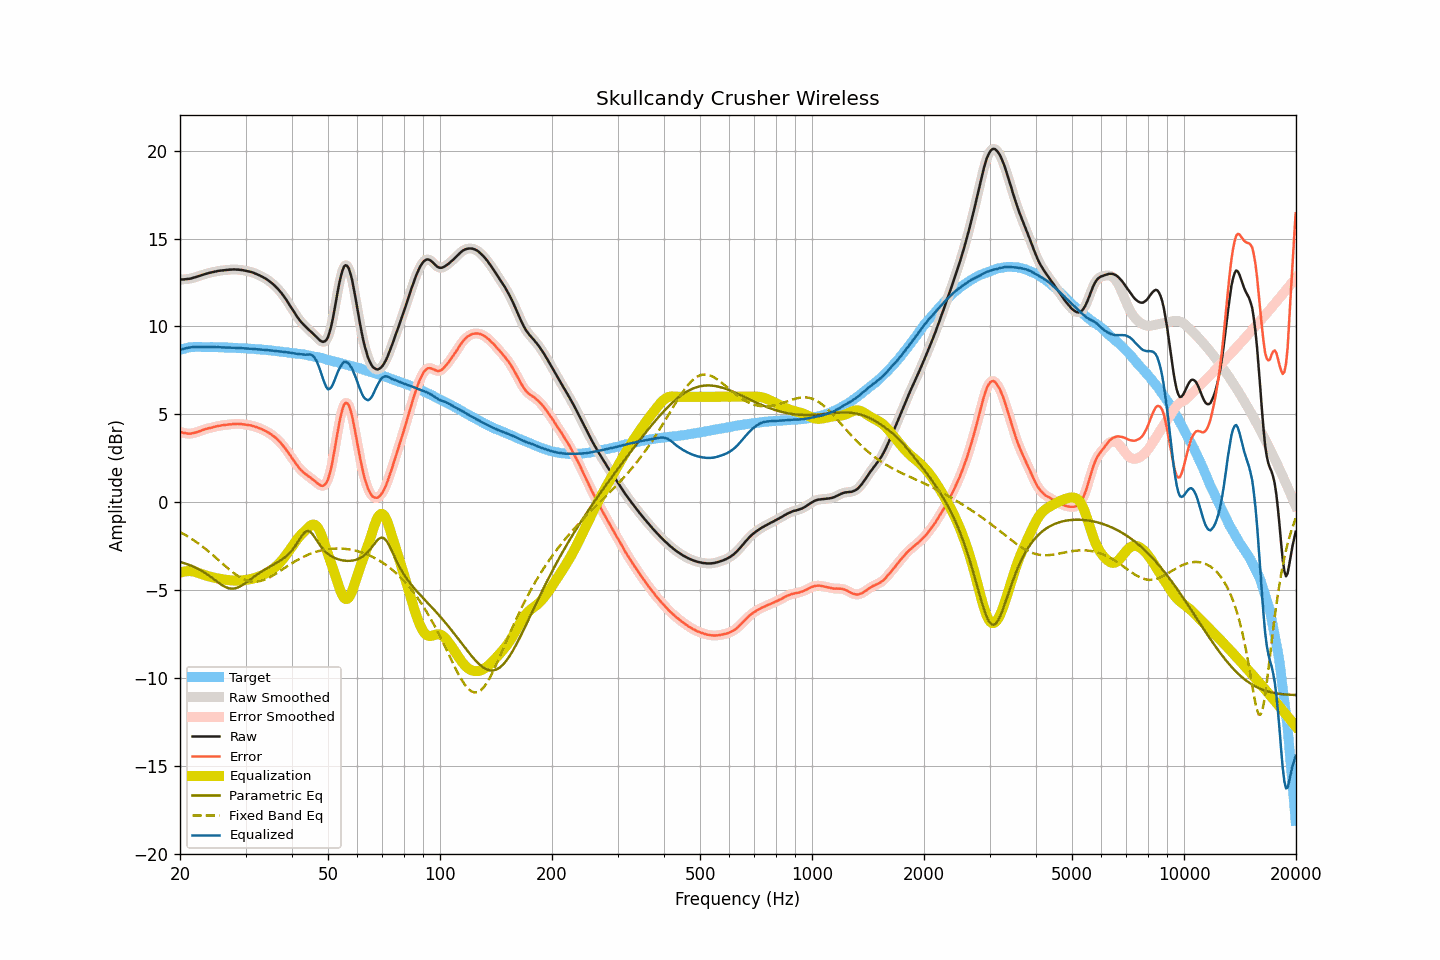

Values plotted in this chart, from the file beside it:
frequency, raw, smoothed, error, error_smoothed, equalization, parametric_eq, fixed_band_eq, equalized_raw, equalized_smoothed, target
20.00, 12.66, 12.66, 4.00, 4.00, -4.00, -3.39, -1.69, 8.66, 8.66, 8.66
20.20, 12.67, 12.67, 3.98, 3.98, -3.97, -3.42, -1.74, 8.70, 8.70, 8.69
20.40, 12.67, 12.68, 3.95, 3.95, -3.95, -3.45, -1.79, 8.72, 8.73, 8.72
20.61, 12.68, 12.68, 3.94, 3.93, -3.93, -3.47, -1.84, 8.75, 8.75, 8.74
20.81, 12.69, 12.69, 3.92, 3.92, -3.92, -3.50, -1.89, 8.77, 8.77, 8.77
21.02, 12.70, 12.70, 3.90, 3.91, -3.91, -3.54, -1.95, 8.79, 8.79, 8.80
21.23, 12.71, 12.72, 3.90, 3.90, -3.91, -3.57, -2.01, 8.80, 8.80, 8.81
21.44, 12.73, 12.73, 3.91, 3.91, -3.92, -3.61, -2.06, 8.81, 8.82, 8.82
21.66, 12.76, 12.76, 3.93, 3.93, -3.93, -3.64, -2.12, 8.83, 8.83, 8.83
21.87, 12.78, 12.78, 3.95, 3.95, -3.95, -3.69, -2.19, 8.83, 8.83, 8.83
22.09, 12.81, 12.81, 3.97, 3.98, -3.98, -3.73, -2.25, 8.84, 8.84, 8.84
22.31, 12.84, 12.84, 4.00, 4.00, -4.00, -3.77, -2.31, 8.84, 8.84, 8.84
22.54, 12.87, 12.87, 4.03, 4.03, -4.04, -3.82, -2.38, 8.84, 8.84, 8.84
22.76, 12.90, 12.90, 4.07, 4.07, -4.07, -3.87, -2.45, 8.83, 8.83, 8.84
22.99, 12.93, 12.93, 4.11, 4.10, -4.10, -3.93, -2.52, 8.83, 8.83, 8.83
23.22, 12.96, 12.96, 4.14, 4.14, -4.13, -3.98, -2.59, 8.83, 8.83, 8.83
23.45, 12.99, 12.99, 4.17, 4.17, -4.16, -4.04, -2.66, 8.83, 8.83, 8.82
23.69, 13.01, 13.02, 4.19, 4.19, -4.19, -4.11, -2.74, 8.82, 8.83, 8.82
23.92, 13.04, 13.04, 4.22, 4.21, -4.21, -4.17, -2.81, 8.83, 8.83, 8.82
24.16, 13.06, 13.06, 4.23, 4.23, -4.24, -4.24, -2.89, 8.82, 8.82, 8.83
24.40, 13.08, 13.08, 4.25, 4.26, -4.26, -4.30, -2.97, 8.82, 8.82, 8.83
24.65, 13.10, 13.10, 4.28, 4.28, -4.28, -4.37, -3.05, 8.82, 8.82, 8.82
24.89, 13.12, 13.12, 4.30, 4.30, -4.30, -4.44, -3.13, 8.82, 8.82, 8.82
25.14, 13.14, 13.14, 4.32, 4.32, -4.32, -4.51, -3.21, 8.82, 8.82, 8.82
25.39, 13.16, 13.16, 4.34, 4.34, -4.34, -4.58, -3.29, 8.82, 8.82, 8.82
25.65, 13.17, 13.17, 4.36, 4.36, -4.36, -4.64, -3.37, 8.81, 8.82, 8.82
25.91, 13.18, 13.18, 4.38, 4.37, -4.37, -4.70, -3.45, 8.81, 8.81, 8.81
26.16, 13.19, 13.19, 4.39, 4.39, -4.39, -4.76, -3.53, 8.80, 8.80, 8.80
26.43, 13.20, 13.20, 4.40, 4.40, -4.40, -4.81, -3.61, 8.80, 8.80, 8.80
26.69, 13.21, 13.21, 4.41, 4.41, -4.41, -4.85, -3.69, 8.80, 8.80, 8.80
26.96, 13.22, 13.22, 4.42, 4.42, -4.42, -4.88, -3.77, 8.80, 8.80, 8.80
27.23, 13.23, 13.23, 4.43, 4.43, -4.43, -4.90, -3.85, 8.80, 8.80, 8.80
27.50, 13.23, 13.24, 4.43, 4.44, -4.44, -4.91, -3.92, 8.79, 8.79, 8.80
27.77, 13.24, 13.24, 4.46, 4.45, -4.45, -4.91, -3.99, 8.79, 8.79, 8.79
28.05, 13.24, 13.24, 4.46, 4.46, -4.45, -4.90, -4.06, 8.79, 8.78, 8.79
28.33, 13.23, 13.24, 4.46, 4.46, -4.46, -4.87, -4.13, 8.78, 8.78, 8.77
28.62, 13.23, 13.23, 4.46, 4.46, -4.46, -4.84, -4.19, 8.78, 8.77, 8.77
28.90, 13.22, 13.22, 4.45, 4.45, -4.45, -4.80, -4.25, 8.77, 8.77, 8.77
29.19, 13.21, 13.21, 4.45, 4.45, -4.45, -4.75, -4.30, 8.77, 8.77, 8.76
29.48, 13.20, 13.20, 4.43, 4.44, -4.44, -4.70, -4.35, 8.76, 8.76, 8.77
29.78, 13.18, 13.18, 4.43, 4.43, -4.43, -4.64, -4.39, 8.75, 8.75, 8.76
30.08, 13.16, 13.16, 4.41, 4.41, -4.42, -4.57, -4.42, 8.75, 8.75, 8.75
30.38, 13.14, 13.14, 4.40, 4.40, -4.40, -4.51, -4.46, 8.74, 8.74, 8.74
30.68, 13.12, 13.12, 4.38, 4.39, -4.39, -4.44, -4.48, 8.74, 8.74, 8.74
30.99, 13.10, 13.10, 4.37, 4.37, -4.37, -4.37, -4.50, 8.74, 8.73, 8.73
31.30, 13.07, 13.07, 4.35, 4.35, -4.34, -4.31, -4.51, 8.73, 8.73, 8.73
31.61, 13.04, 13.04, 4.32, 4.32, -4.32, -4.24, -4.52, 8.72, 8.72, 8.72
31.93, 13.00, 13.00, 4.29, 4.29, -4.29, -4.17, -4.51, 8.71, 8.71, 8.71
32.24, 12.96, 12.96, 4.26, 4.26, -4.26, -4.11, -4.51, 8.70, 8.70, 8.70
32.57, 12.92, 12.92, 4.23, 4.23, -4.23, -4.05, -4.49, 8.69, 8.69, 8.70
32.89, 12.88, 12.88, 4.19, 4.19, -4.19, -3.99, -4.47, 8.69, 8.69, 8.69
33.22, 12.83, 12.83, 4.15, 4.15, -4.15, -3.93, -4.45, 8.68, 8.68, 8.68
33.55, 12.78, 12.78, 4.10, 4.11, -4.11, -3.87, -4.42, 8.67, 8.67, 8.68
33.89, 12.73, 12.73, 4.07, 4.06, -4.06, -3.82, -4.38, 8.67, 8.67, 8.67
34.23, 12.67, 12.67, 4.01, 4.01, -4.01, -3.76, -4.35, 8.66, 8.66, 8.66
34.57, 12.61, 12.61, 3.96, 3.96, -3.96, -3.71, -4.30, 8.65, 8.65, 8.65
34.92, 12.54, 12.54, 3.91, 3.90, -3.90, -3.66, -4.25, 8.64, 8.64, 8.64
35.27, 12.47, 12.47, 3.84, 3.84, -3.84, -3.61, -4.20, 8.63, 8.63, 8.63
35.62, 12.39, 12.39, 3.77, 3.78, -3.78, -3.56, -4.15, 8.62, 8.62, 8.62
35.97, 12.31, 12.31, 3.71, 3.70, -3.70, -3.50, -4.10, 8.61, 8.61, 8.61
... 635 more rows
